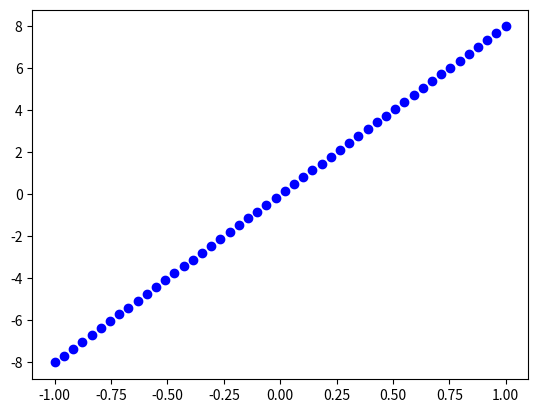

Write the Python code that produced this figure.
import matplotlib.pyplot as plt
import numpy as np

x = np.linspace(-1, 1, 50)
y = 8*x

plt.plot(x, y,'bo',linewidth=3)
plt.savefig('chart.png')
